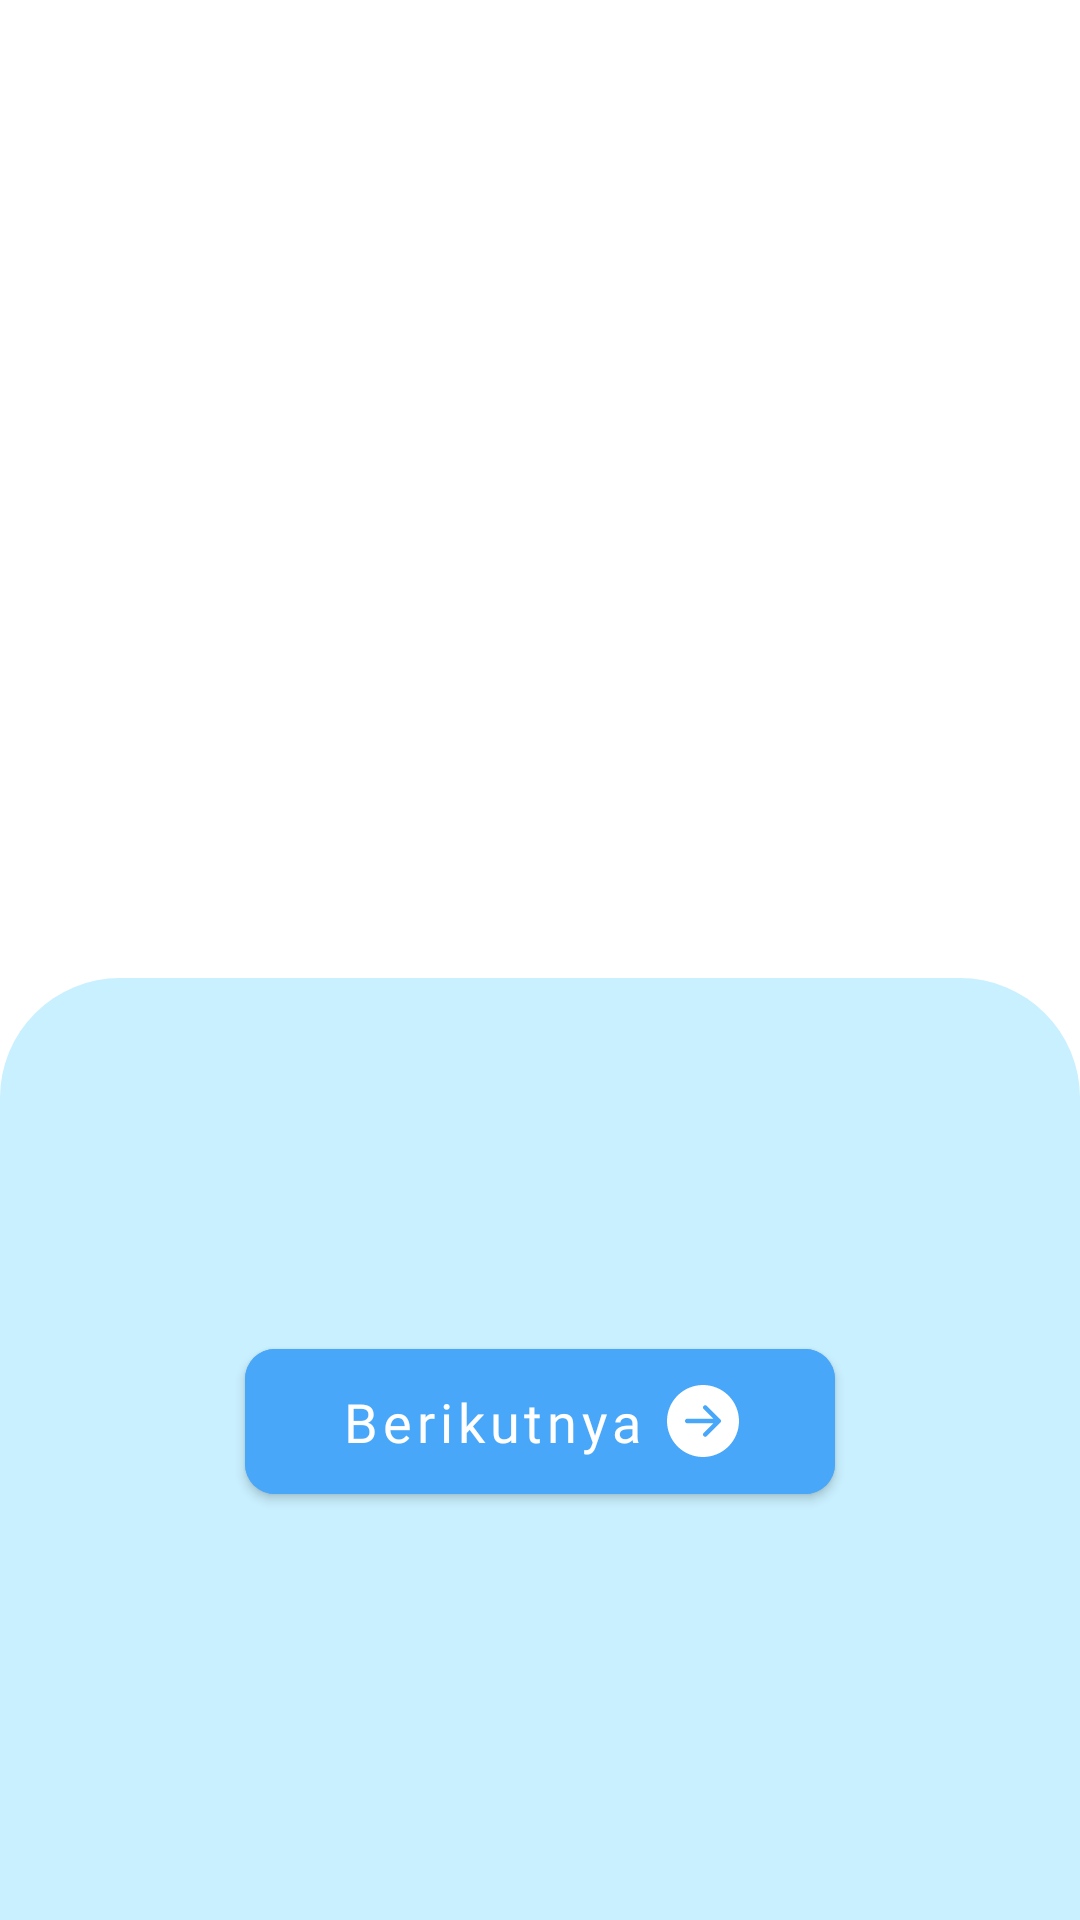

Produce the Android XML layout that renders to this screen, including the resource entries it uses.
<!-- AndroidManifest.xml: application theme Theme.SoulMath -->
<!-- res/layout/fragment_material_on_board_first_screen.xml -->
<?xml version="1.0" encoding="utf-8"?>
<androidx.constraintlayout.widget.ConstraintLayout xmlns:android="http://schemas.android.com/apk/res/android"
    xmlns:tools="http://schemas.android.com/tools"
    android:layout_width="match_parent"
    android:layout_height="match_parent"
    xmlns:app="http://schemas.android.com/apk/res-auto"
    tools:context=".presentation.ui.material.onboard.screens.first.MaterialOnBoardFirstScreenFragment">

    <ImageView
        android:id="@+id/iv_gif_material_first_onboard"
        android:layout_width="286dp"
        android:layout_height="286dp"
        android:layout_marginTop="24dp"
        app:layout_constraintStart_toStartOf="parent"
        app:layout_constraintTop_toTopOf="parent"
        app:layout_constraintEnd_toEndOf="parent"/>

    <androidx.constraintlayout.widget.ConstraintLayout
        android:layout_width="match_parent"
        android:layout_height="0dp"
        android:layout_marginTop="16dp"
        android:background="@drawable/card_view_material_onboard"
        app:layout_constraintTop_toBottomOf="@id/iv_gif_material_first_onboard"
        app:layout_constraintBottom_toBottomOf="parent">

        <TextView
            android:id="@+id/tv_material_first_onboard"
            android:layout_width="0dp"
            android:layout_height="wrap_content"
            android:layout_marginTop="36dp"
            android:layout_marginHorizontal="84dp"
            android:fontFamily="@font/poppins_semibold"
            android:textSize="16sp"
            android:textColor="@color/black"
            android:textAlignment="center"
            app:layout_constraintStart_toStartOf="parent"
            app:layout_constraintEnd_toEndOf="parent"
            app:layout_constraintTop_toTopOf="parent"
            tools:text="Tahukah kamu materi apa yang akan kita pelajari kali ini?"/>

        <com.google.android.material.button.MaterialButton
            android:id="@+id/btn_next_material_first_onboard"
            android:layout_width="wrap_content"
            android:layout_height="wrap_content"
            android:layout_marginBottom="136dp"
            android:layout_marginTop="84dp"
            android:paddingHorizontal="32dp"
            android:paddingVertical="12dp"
            android:layout_gravity="center"
            android:text="@string/next"
            android:textAllCaps="false"
            android:textSize="18sp"
            android:textColor="@color/white"
            android:fontFamily="@font/poppins_semibold"
            android:backgroundTint="@color/secondary_blue"
            android:drawableEnd="@drawable/ic_circle_next"
            android:drawablePadding="16dp"
            app:layout_constraintStart_toStartOf="@id/tv_material_first_onboard"
            app:layout_constraintBottom_toBottomOf="parent"
            app:layout_constraintEnd_toEndOf="@id/tv_material_first_onboard"
            app:cornerRadius="10dp">
        </com.google.android.material.button.MaterialButton>

    </androidx.constraintlayout.widget.ConstraintLayout>

</androidx.constraintlayout.widget.ConstraintLayout>
<!-- resources referenced by this layout -->
<resources>
  <color name="black">#FF000000</color>
  <color name="secondary_blue">#FF48A7F8</color>
  <color name="white">#FFFFFF</color>
  <!-- drawable card_view_material_onboard (drawable) -->
  <?xml version="1.0" encoding="utf-8"?>
  <shape xmlns:android="http://schemas.android.com/apk/res/android">
      <solid android:color="@color/primary_50"/>
      <corners
          android:topLeftRadius="40dp"
          android:topRightRadius="40dp"/>
  </shape>
  <!-- drawable ic_circle_next (drawable) -->
  <vector xmlns:android="http://schemas.android.com/apk/res/android"
      android:width="24dp"
      android:height="24dp"
      android:viewportWidth="48"
      android:viewportHeight="48">
    <path
        android:pathData="M24,0C30.3652,0 36.4697,2.5286 40.9706,7.0294C45.4714,11.5303 48,17.6348 48,24C48,30.3652 45.4714,36.4697 40.9706,40.9706C36.4697,45.4714 30.3652,48 24,48C17.6348,48 11.5303,45.4714 7.0294,40.9706C2.5286,36.4697 0,30.3652 0,24C0,17.6348 2.5286,11.5303 7.0294,7.0294C11.5303,2.5286 17.6348,0 24,0V0ZM13.5,22.5C13.1022,22.5 12.7206,22.658 12.4393,22.9393C12.158,23.2206 12,23.6022 12,24C12,24.3978 12.158,24.7794 12.4393,25.0607C12.7206,25.342 13.1022,25.5 13.5,25.5H30.879L24.438,31.938C24.2985,32.0775 24.1879,32.243 24.1124,32.4252C24.037,32.6075 23.9981,32.8028 23.9981,33C23.9981,33.1972 24.037,33.3925 24.1124,33.5748C24.1879,33.757 24.2985,33.9225 24.438,34.062C24.5775,34.2015 24.743,34.3121 24.9252,34.3876C25.1075,34.463 25.3028,34.5019 25.5,34.5019C25.6972,34.5019 25.8925,34.463 26.0748,34.3876C26.257,34.3121 26.4225,34.2015 26.562,34.062L35.562,25.062C35.7017,24.9227 35.8125,24.7571 35.8881,24.5749C35.9638,24.3927 36.0027,24.1973 36.0027,24C36.0027,23.8027 35.9638,23.6073 35.8881,23.4251C35.8125,23.2429 35.7017,23.0773 35.562,22.938L26.562,13.938C26.4225,13.7985 26.257,13.6879 26.0748,13.6124C25.8925,13.537 25.6972,13.4981 25.5,13.4981C25.3028,13.4981 25.1075,13.537 24.9252,13.6124C24.743,13.6879 24.5775,13.7985 24.438,13.938C24.2985,14.0775 24.1879,14.243 24.1124,14.4252C24.037,14.6075 23.9981,14.8028 23.9981,15C23.9981,15.1972 24.037,15.3925 24.1124,15.5748C24.1879,15.757 24.2985,15.9225 24.438,16.062L30.879,22.5H13.5Z"
        android:fillColor="#ffffff"/>
  </vector>
  <string name="next">Berikutnya</string>
  <style name="Theme.SoulMath" parent="Theme.MaterialComponents.Light.NoActionBar">
          
          <item name="colorPrimary">@color/primary_blue</item>
          <item name="colorPrimaryVariant">@color/white</item>
          <item name="colorOnPrimary">@color/white</item>
          
          <item name="colorSecondary">@color/secondary_blue</item>
          <item name="colorSecondaryVariant">@color/white</item>
          <item name="colorOnSecondary">@color/black</item>
          
          <item name="android:statusBarColor" tools:targetApi="l">?attr/colorPrimaryVariant</item>
          
          <item name="bottomSheetDialogTheme">@style/AppBottomSheetDialogTheme</item>
      </style>
  <color name="primary_50">#FFC9F0FF</color>
  <color name="primary_blue">#FF2489F4</color>
  <style name="AppBottomSheetDialogTheme" parent="Theme.Design.Light.BottomSheetDialog">
          <item name="bottomSheetStyle">@style/AppModalStyle</item>
      </style>
  <style name="AppModalStyle" parent="Widget.Design.BottomSheet.Modal">
          <item name="android:background">@drawable/card_view_material_onboard</item>
      </style>
</resources>
